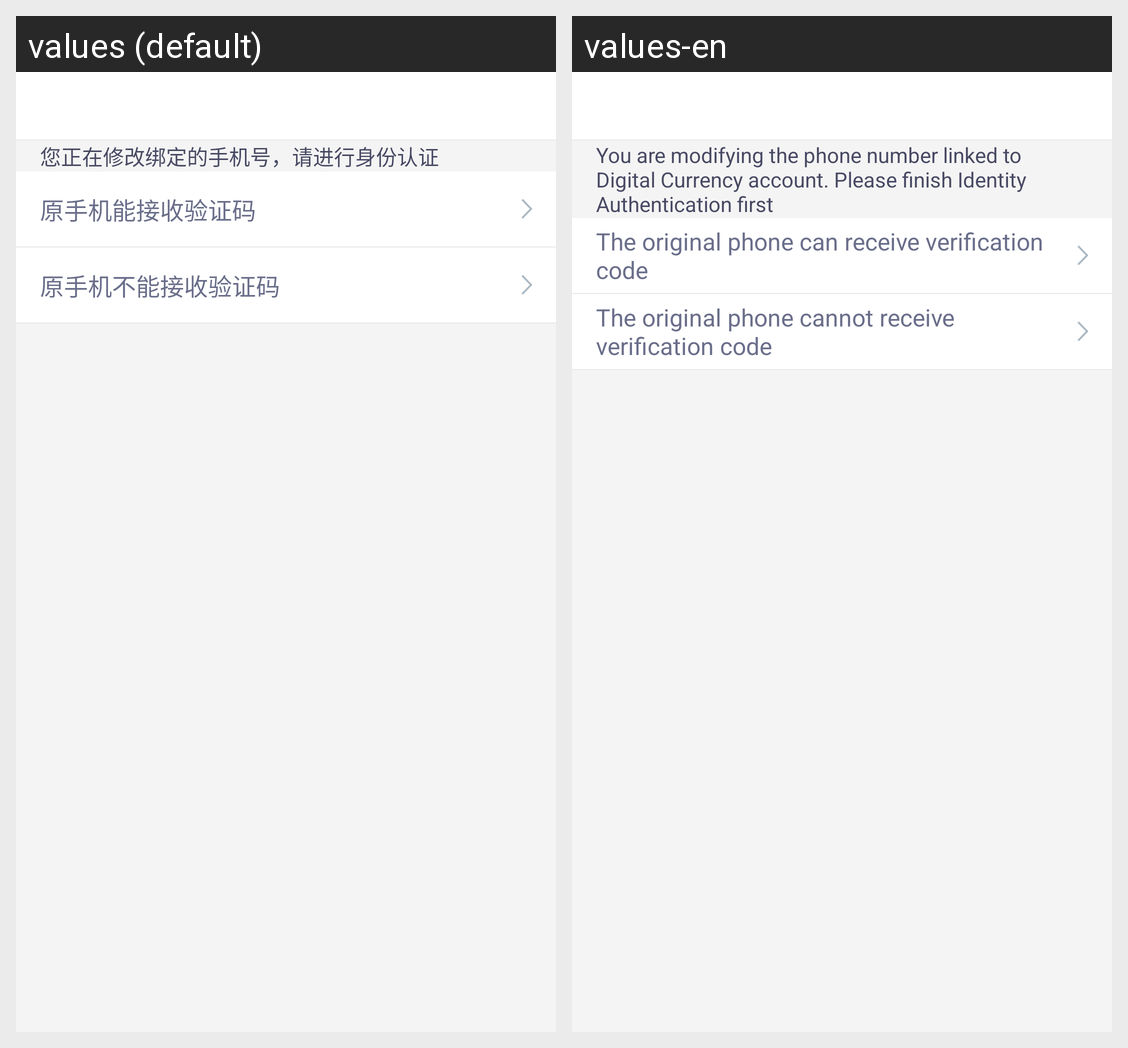

The same Android screen rendered under two of its app's locales, left to right. List the strings drawn on it with the default value and each locale's translation.
Android screen res/layout/activity_change_lead.xml rendered under 2 locales, left to right: values (default), values-en. Device: Nexus 5 (rendered at 1080×1920; each locale shown at half size, 540×960, under a caption strip naming it); theme AppTheme.
Strings drawn on this screen, with the default value and each locale's value (text and hints the layout hard-codes, and strings that could not be matched under every locale, appear in the picture but are not listed):

change_bind_phone_num_tag
  values: 您正在修改绑定的手机号，请进行身份认证
  values-en: You are modifying the phone number linked to Digital Currency account. Please finish Identity Authentication first

receive_phone_code
  values: 原手机能接收验证码
  values-en: The original phone can receive verification code

unreceive_phone_code
  values: 原手机不能接收验证码
  values-en: The original phone cannot receive verification code
